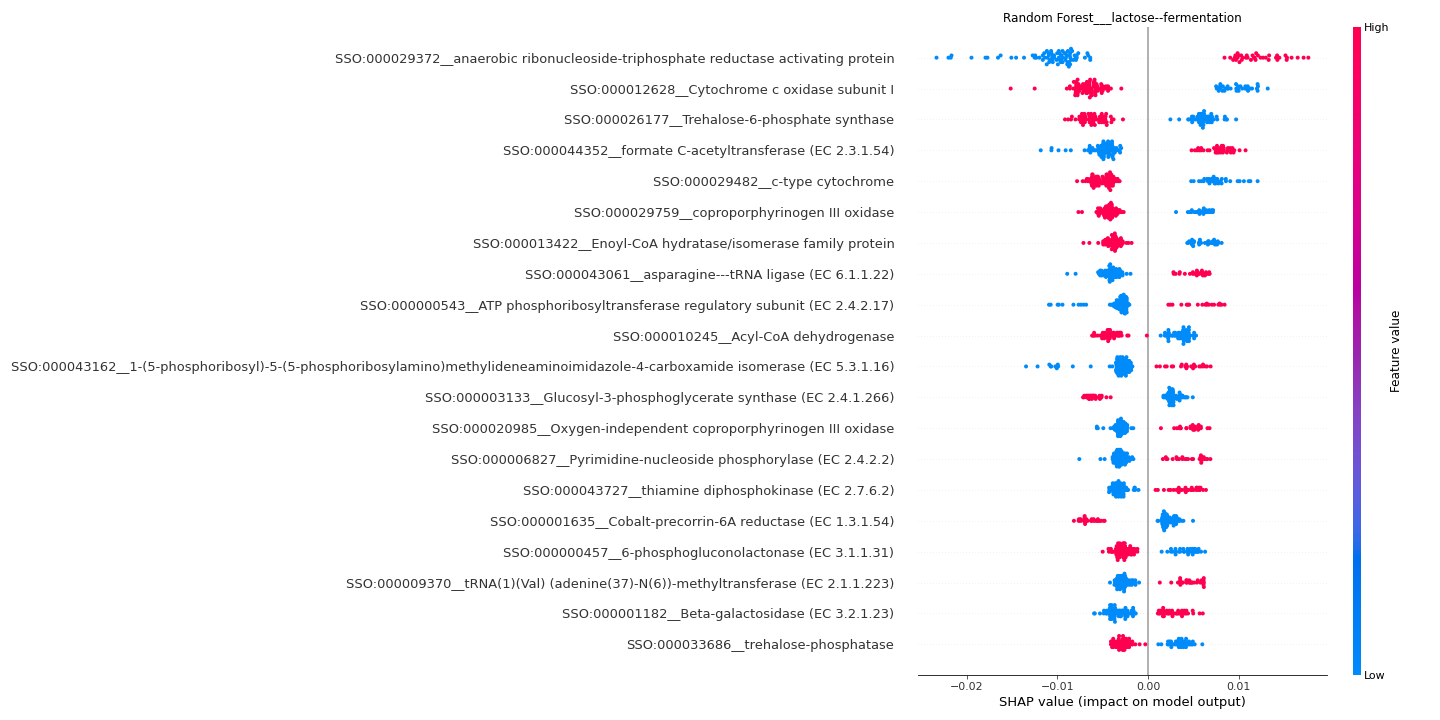

Values plotted in this chart, from the file beside it:
feature	importance
SSO:000029372__anaerobic ribonucleoside-…	0.01135
SSO:000012628__Cytochrome c oxidase subu…	0.007594
SSO:000026177__Trehalose-6-phosphate syn…	0.006157
SSO:000044352__formate C-acetyltransfera…	0.006016
SSO:000029482__c-type cytochrome	0.005868
SSO:000029759__coproporphyrinogen III ox…	0.004734
SSO:000013422__Enoyl-CoA hydratase/isome…	0.004553
SSO:000043061__asparagine---tRNA ligase …	0.004379
SSO:000000543__ATP phosphoribosyltransfe…	0.003885
SSO:000010245__Acyl-CoA dehydrogenase	0.003845
SSO:000043162__1-(5-phosphoribosyl)-5-(5…	0.003796
SSO:000003133__Glucosyl-3-phosphoglycera…	0.003726
SSO:000020985__Oxygen-independent coprop…	0.003512
SSO:000006827__Pyrimidine-nucleoside pho…	0.003467
SSO:000043727__thiamine diphosphokinase …	0.003431
SSO:000001635__Cobalt-precorrin-6A reduc…	0.003367
SSO:000000457__6-phosphogluconolactonase…	0.003213
SSO:000009370__tRNA(1)(Val) (adenine(37)…	0.003204
SSO:000001182__Beta-galactosidase (EC 3.…	0.003186
SSO:000033686__trehalose-phosphatase	0.003136
